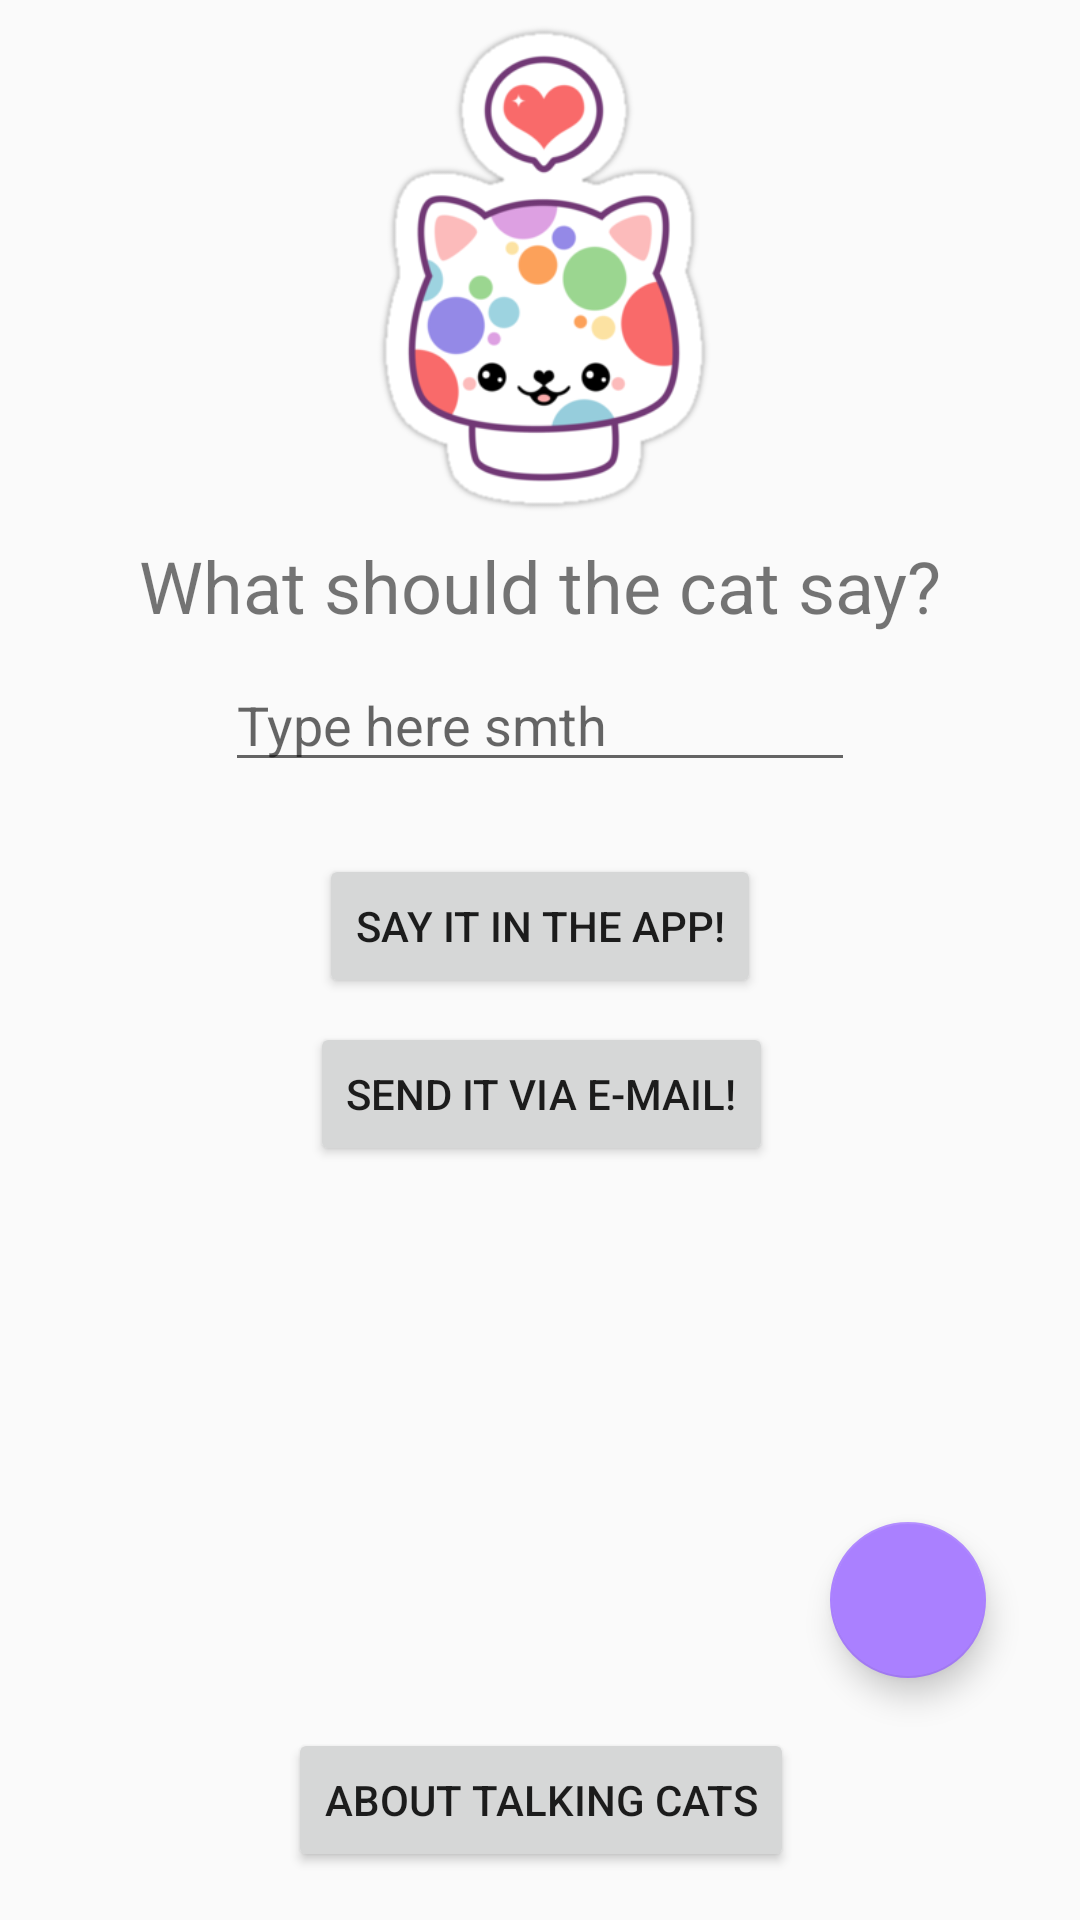

The Android layout XML behind this screen, and the referenced resources:
<!-- AndroidManifest.xml: application theme AppTheme -->
<!-- res/layout/activity_main.xml -->
<?xml version="1.0" encoding="utf-8"?>
<android.support.constraint.ConstraintLayout xmlns:android="http://schemas.android.com/apk/res/android"
    xmlns:app="http://schemas.android.com/apk/res-auto"
    xmlns:tools="http://schemas.android.com/tools"
    android:layout_width="match_parent"
    android:layout_height="match_parent"
    tools:context="io.ponchitaz.my1staaproject.MainActivity">

    <Button
        android:id="@+id/aboutCatsBtn"
        android:layout_width="wrap_content"
        android:layout_height="wrap_content"
        android:layout_marginBottom="16dp"
        android:layout_marginEnd="8dp"
        android:layout_marginStart="8dp"
        android:text="@string/aboutCatsBtn"
        app:layout_constraintBottom_toBottomOf="parent"
        app:layout_constraintEnd_toEndOf="parent"
        app:layout_constraintHorizontal_bias="0.502"
        app:layout_constraintStart_toStartOf="parent" />

    <EditText
        android:id="@+id/userText"
        android:layout_width="wrap_content"
        android:layout_height="wrap_content"
        android:layout_marginEnd="8dp"
        android:layout_marginStart="8dp"
        android:layout_marginTop="8dp"
        android:ems="10"
        android:hint="@string/userText"
        android:inputType="text"
        app:layout_constraintEnd_toEndOf="parent"
        app:layout_constraintStart_toStartOf="parent"
        app:layout_constraintTop_toBottomOf="@+id/catAsks" />

    <TextView
        android:id="@+id/catAsks"
        android:layout_width="wrap_content"
        android:layout_height="wrap_content"
        android:layout_marginEnd="8dp"
        android:layout_marginStart="8dp"
        android:layout_marginTop="8dp"
        android:text="@string/mainLabel"
        android:textSize="24sp"
        app:layout_constraintEnd_toEndOf="parent"
        app:layout_constraintStart_toStartOf="parent"
        app:layout_constraintTop_toBottomOf="@id/mainCatPic" />

    <ImageView
        android:id="@+id/mainCatPic"
        android:layout_width="wrap_content"
        android:layout_height="163dp"
        android:layout_marginEnd="8dp"
        android:layout_marginStart="8dp"
        android:layout_marginTop="8dp"
        android:contentDescription="@string/catPic"
        app:layout_constraintEnd_toEndOf="parent"
        app:layout_constraintHorizontal_bias="0.428"
        app:layout_constraintStart_toStartOf="parent"
        app:layout_constraintTop_toTopOf="parent"
        app:srcCompat="@mipmap/cute_cat_mushroom" />

    <Button
        android:id="@+id/sayHere"
        android:layout_width="wrap_content"
        android:layout_height="wrap_content"
        android:layout_marginEnd="8dp"
        android:layout_marginStart="8dp"
        android:layout_marginTop="24dp"
        android:contentDescription="@string/activityAnswer"
        android:text="@string/activityAnswer"
        app:layout_constraintEnd_toEndOf="parent"
        app:layout_constraintStart_toStartOf="parent"
        app:layout_constraintTop_toBottomOf="@+id/userText" />

    <Button
        android:id="@+id/sendMsg"
        android:layout_width="wrap_content"
        android:layout_height="wrap_content"
        android:layout_marginEnd="8dp"
        android:layout_marginStart="8dp"
        android:layout_marginTop="8dp"
        android:contentDescription="@string/mailAnswer"
        android:text="@string/mailAnswer"
        app:layout_constraintEnd_toEndOf="parent"
        app:layout_constraintHorizontal_bias="0.502"
        app:layout_constraintStart_toStartOf="parent"
        app:layout_constraintTop_toBottomOf="@+id/sayHere" />

    <android.support.design.widget.FloatingActionButton
        android:id="@+id/pawBtn"
        android:layout_width="52dp"
        android:layout_height="56dp"
        android:layout_marginBottom="8dp"
        android:layout_marginEnd="24dp"
        android:layout_marginStart="8dp"
        android:layout_marginTop="8dp"
        android:clickable="true"
        app:backgroundTint="@color/colorPrimary"
        app:layout_constraintBottom_toBottomOf="parent"
        app:layout_constraintEnd_toEndOf="parent"
        app:layout_constraintHorizontal_bias="0.973"
        app:layout_constraintStart_toStartOf="parent"
        app:layout_constraintTop_toTopOf="parent"
        app:layout_constraintVertical_bias="0.873"
        app:srcCompat="@mipmap/cat_paw" android:focusable="true"
        android:layout_marginRight="24dp"
        android:layout_marginLeft="8dp" />
</android.support.constraint.ConstraintLayout>
<!-- resources referenced by this layout -->
<resources>
  <color name="colorPrimary">#aa80ff</color>
  <!-- mipmap cute_cat_mushroom: jpg bitmap (mipmap-mdpi, 53127 bytes) -->
  <string name="aboutCatsBtn">About talking cats</string>
  <string name="activityAnswer">Say it in the app!</string>
  <string name="catPic">catPic</string>
  <string name="mailAnswer">Send it via e-mail!</string>
  <string name="mainLabel">What should the cat say?</string>
  <string name="userText">Type here smth</string>
  <style name="AppTheme" parent="Theme.AppCompat.Light.DarkActionBar">
          
          <item name="colorPrimary">@color/colorPrimary</item>
          <item name="colorPrimaryDark">@color/colorPrimaryDark</item>
          <item name="colorAccent">@color/colorAccent</item>
      </style>
  <color name="colorPrimaryDark">#8080ff</color>
  <color name="colorAccent">#ff8080</color>
</resources>
